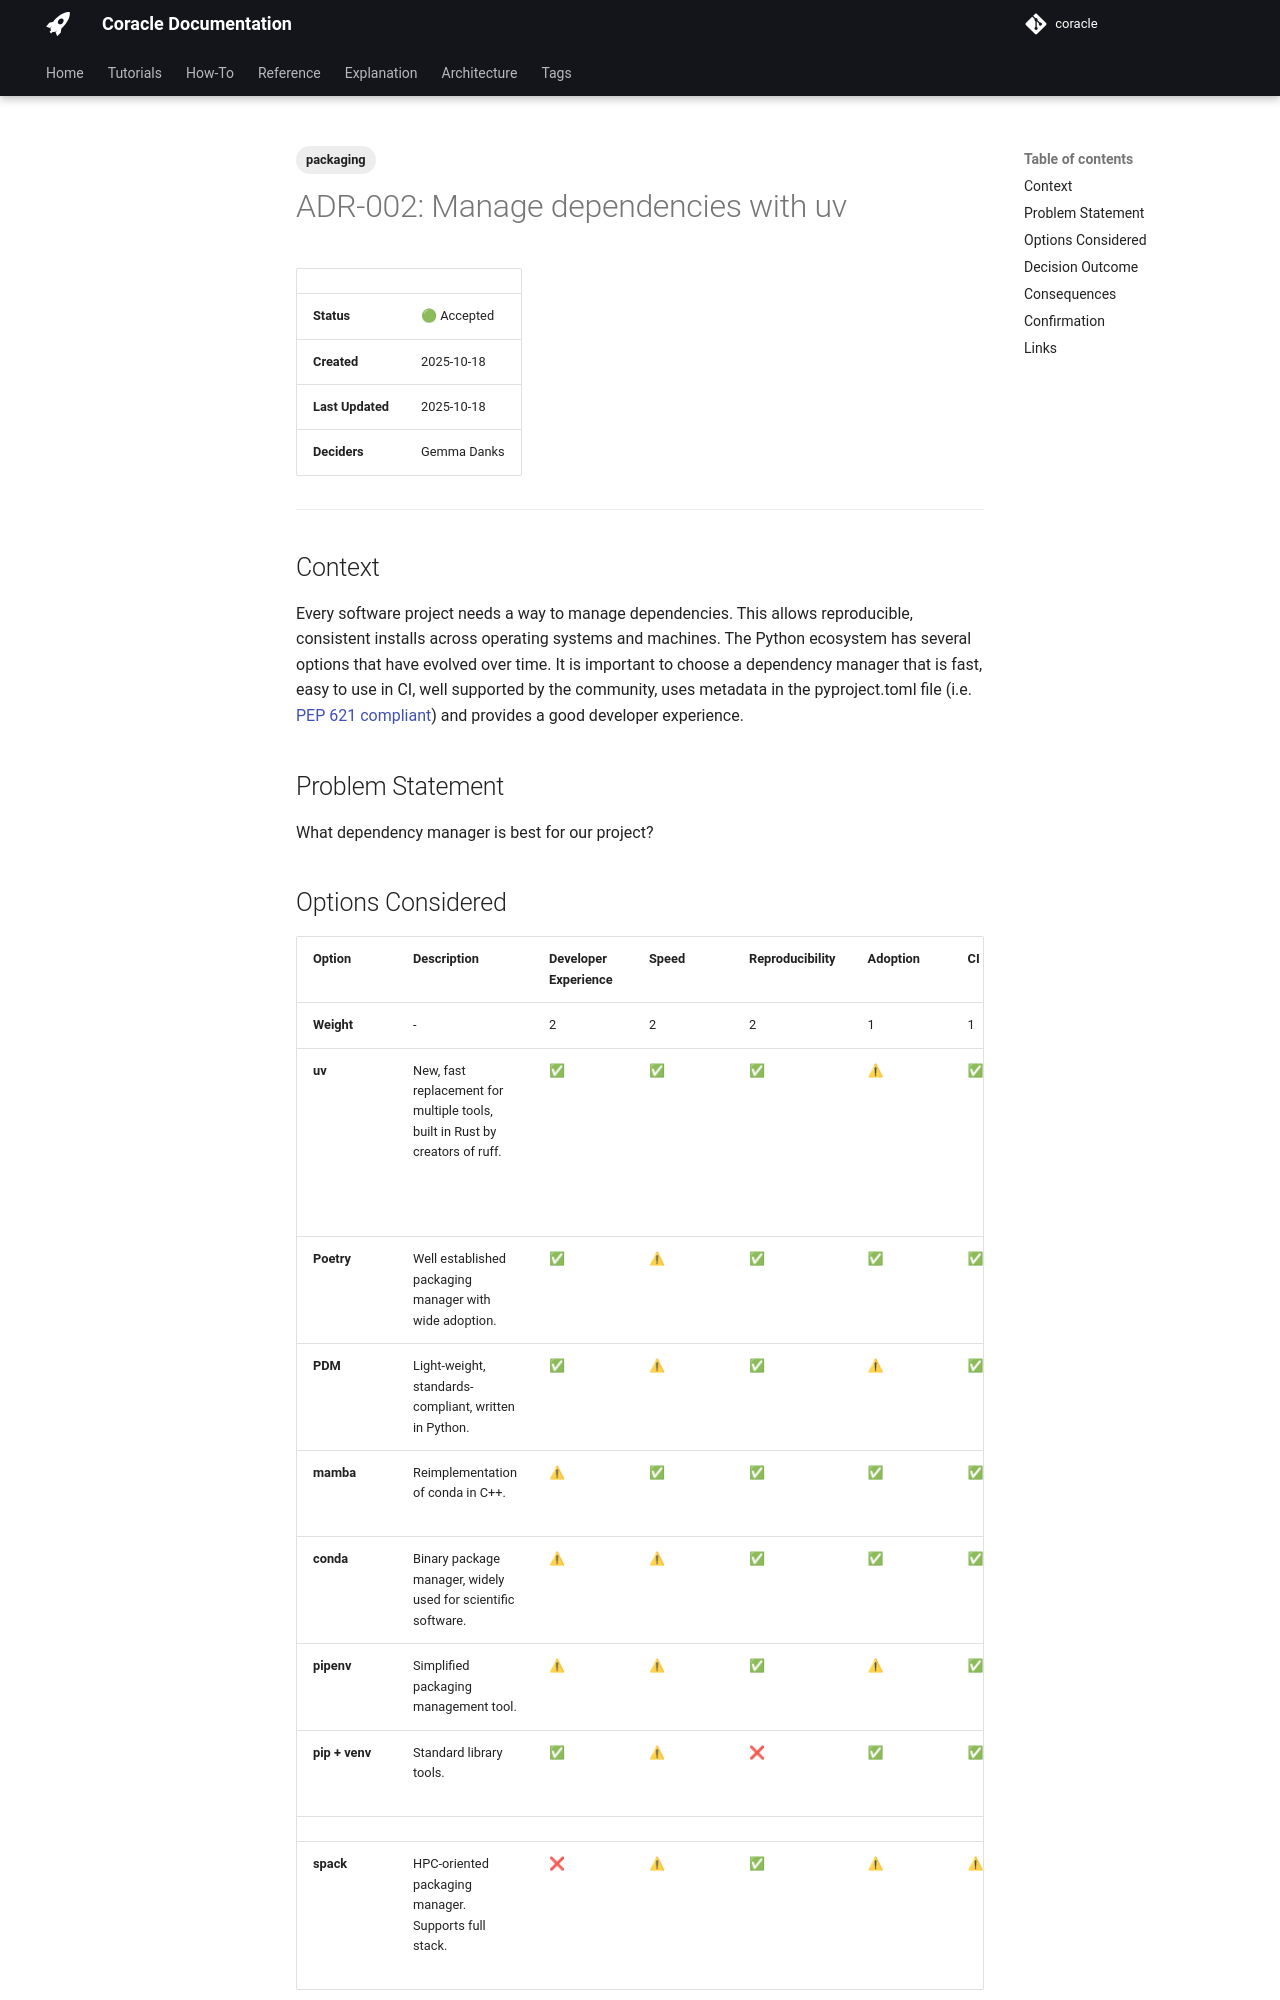

repository: gemmadanks/coracle · page: architecture/adr/002-manage-dependencies-with-uv/index.html · generator: mkdocs

---
tags:
  - packaging
---

# ADR-002: Manage dependencies with uv
| | |
| ---| ---|
| **Status** |  🟢 Accepted |
| **Created**  | 2025-10-18 |
| **Last Updated**  | 2025-10-18 |
| **Deciders** | Gemma Danks |

---

## Context

Every software project needs a way to manage dependencies. This allows reproducible, consistent installs across operating systems and machines. The Python ecosystem has several options that have evolved over time. It is important to choose a dependency manager that is fast, easy to use in CI, well supported by the community, uses metadata in the pyproject.toml file (i.e. [PEP 621 compliant](https://peps.python.org/pep-0621/)) and provides a good developer experience.

## Problem Statement

What dependency manager is best for our project?
